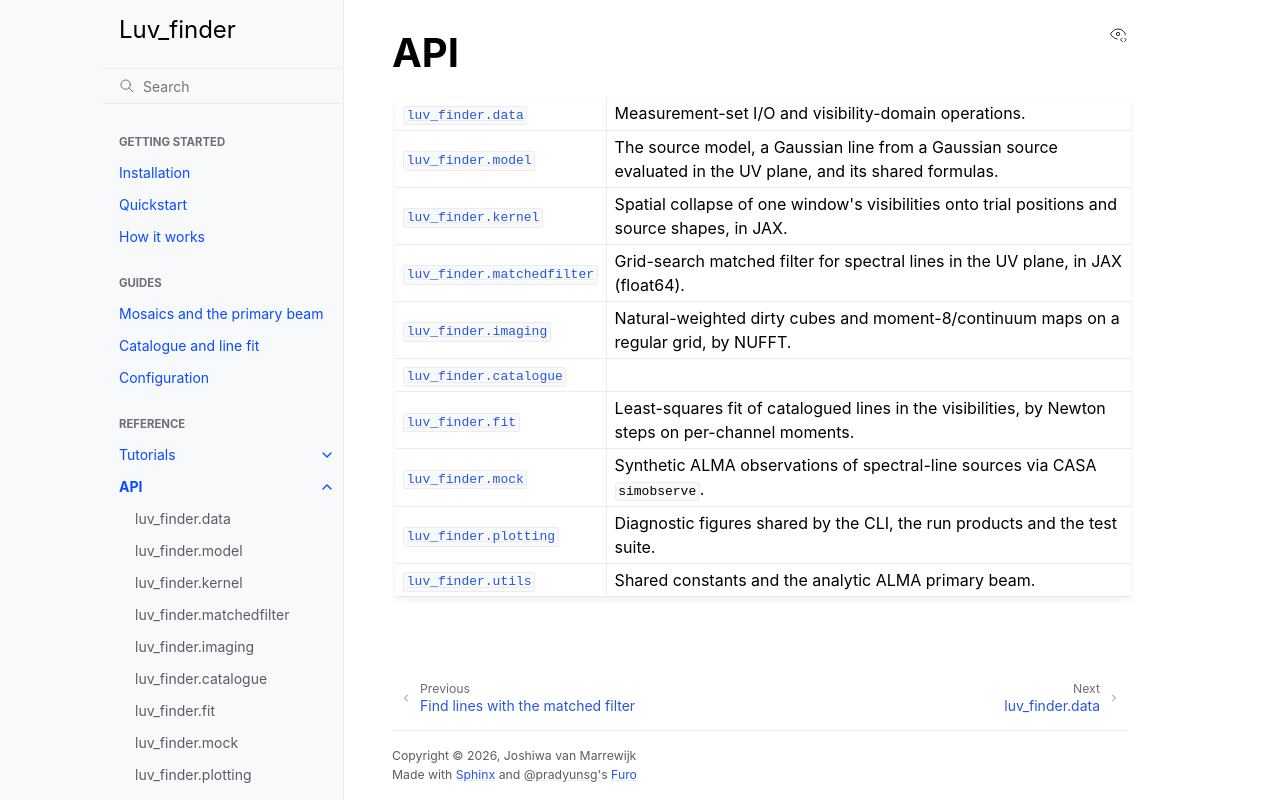

repository: Joshiwavm/Luv_finder · page: api.html · generator: sphinx

API
===

.. autosummary::
   :toctree: generated
   :recursive:

   luv_finder.data
   luv_finder.model
   luv_finder.kernel
   luv_finder.matchedfilter
   luv_finder.imaging
   luv_finder.catalogue
   luv_finder.fit
   luv_finder.mock
   luv_finder.plotting
   luv_finder.utils
